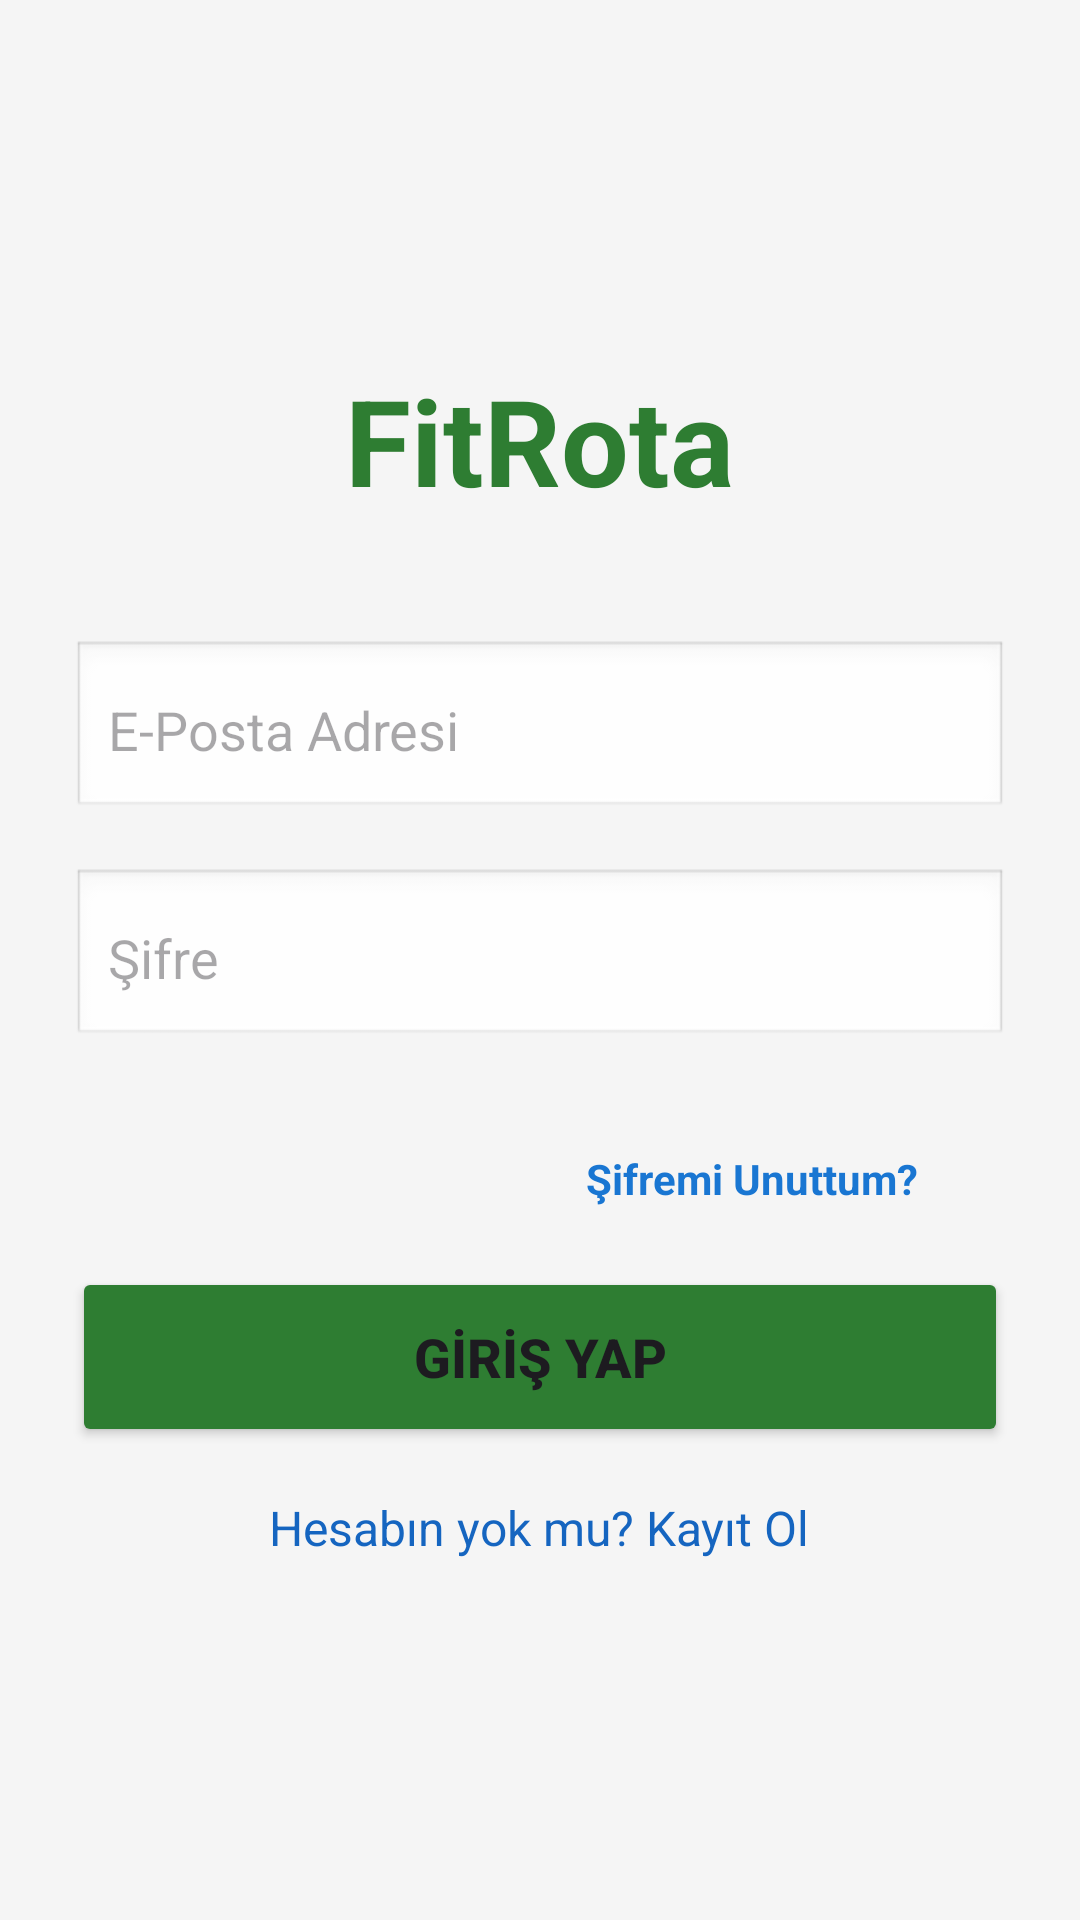

This screen was rendered from an Android layout file. Write that file and the resources it references.
<!-- AndroidManifest.xml: application theme Theme.FitRota -->
<!-- res/layout/activity_main.xml -->
<?xml version="1.0" encoding="utf-8"?>
<LinearLayout xmlns:android="http://schemas.android.com/apk/res/android"
    xmlns:tools="http://schemas.android.com/tools"
    android:layout_width="match_parent"
    android:layout_height="match_parent"
    android:orientation="vertical"
    android:gravity="center"
    android:padding="24dp"
    android:background="#F5F5F5"
    tools:context=".MainActivity">

    <TextView
        android:layout_width="wrap_content"
        android:layout_height="wrap_content"
        android:text="FitRota"
        android:textSize="40sp"
        android:textStyle="bold"
        android:textColor="#2E7D32"
        android:layout_marginBottom="40dp"/>

    <EditText
        android:id="@+id/editTextEmail"
        android:layout_width="match_parent"
        android:layout_height="60dp"
        android:hint="E-Posta Adresi"
        android:inputType="textEmailAddress"
        android:background="@android:drawable/edit_text"
        android:padding="12dp"
        android:layout_marginBottom="16dp"/>

    <EditText
        android:id="@+id/editTextPassword"
        android:layout_width="match_parent"
        android:layout_height="60dp"
        android:hint="Şifre"
        android:inputType="textPassword"
        android:background="@android:drawable/edit_text"
        android:padding="12dp"
        android:layout_marginBottom="24dp"/>

    <TextView
        android:id="@+id/textViewForgotPassword"
        android:layout_width="wrap_content"
        android:layout_height="wrap_content"
        android:text="Şifremi Unuttum?"
        android:textColor="#1976D2"
        android:textStyle="bold"
        android:padding="10dp"
        android:layout_gravity="end"
        android:layout_marginEnd="20dp"
        android:layout_marginBottom="10dp"/>

    <Button
        android:id="@+id/buttonLogin"
        android:layout_width="match_parent"
        android:layout_height="60dp"
        android:text="GİRİŞ YAP"
        android:textSize="18sp"
        android:textStyle="bold"
        android:backgroundTint="#2E7D32"
        android:layout_marginBottom="16dp"/>

    <TextView
        android:id="@+id/textViewRegister"
        android:layout_width="wrap_content"
        android:layout_height="wrap_content"
        android:text="Hesabın yok mu? Kayıt Ol"
        android:textSize="16sp"
        android:textColor="#1565C0"/>

</LinearLayout>
<!-- resources referenced by this layout -->
<resources>
  <style name="Theme.FitRota" parent="Base.Theme.FitRota" />
  <style name="Base.Theme.FitRota" parent="Theme.Material3.DayNight.NoActionBar">
          
          
      </style>
</resources>
